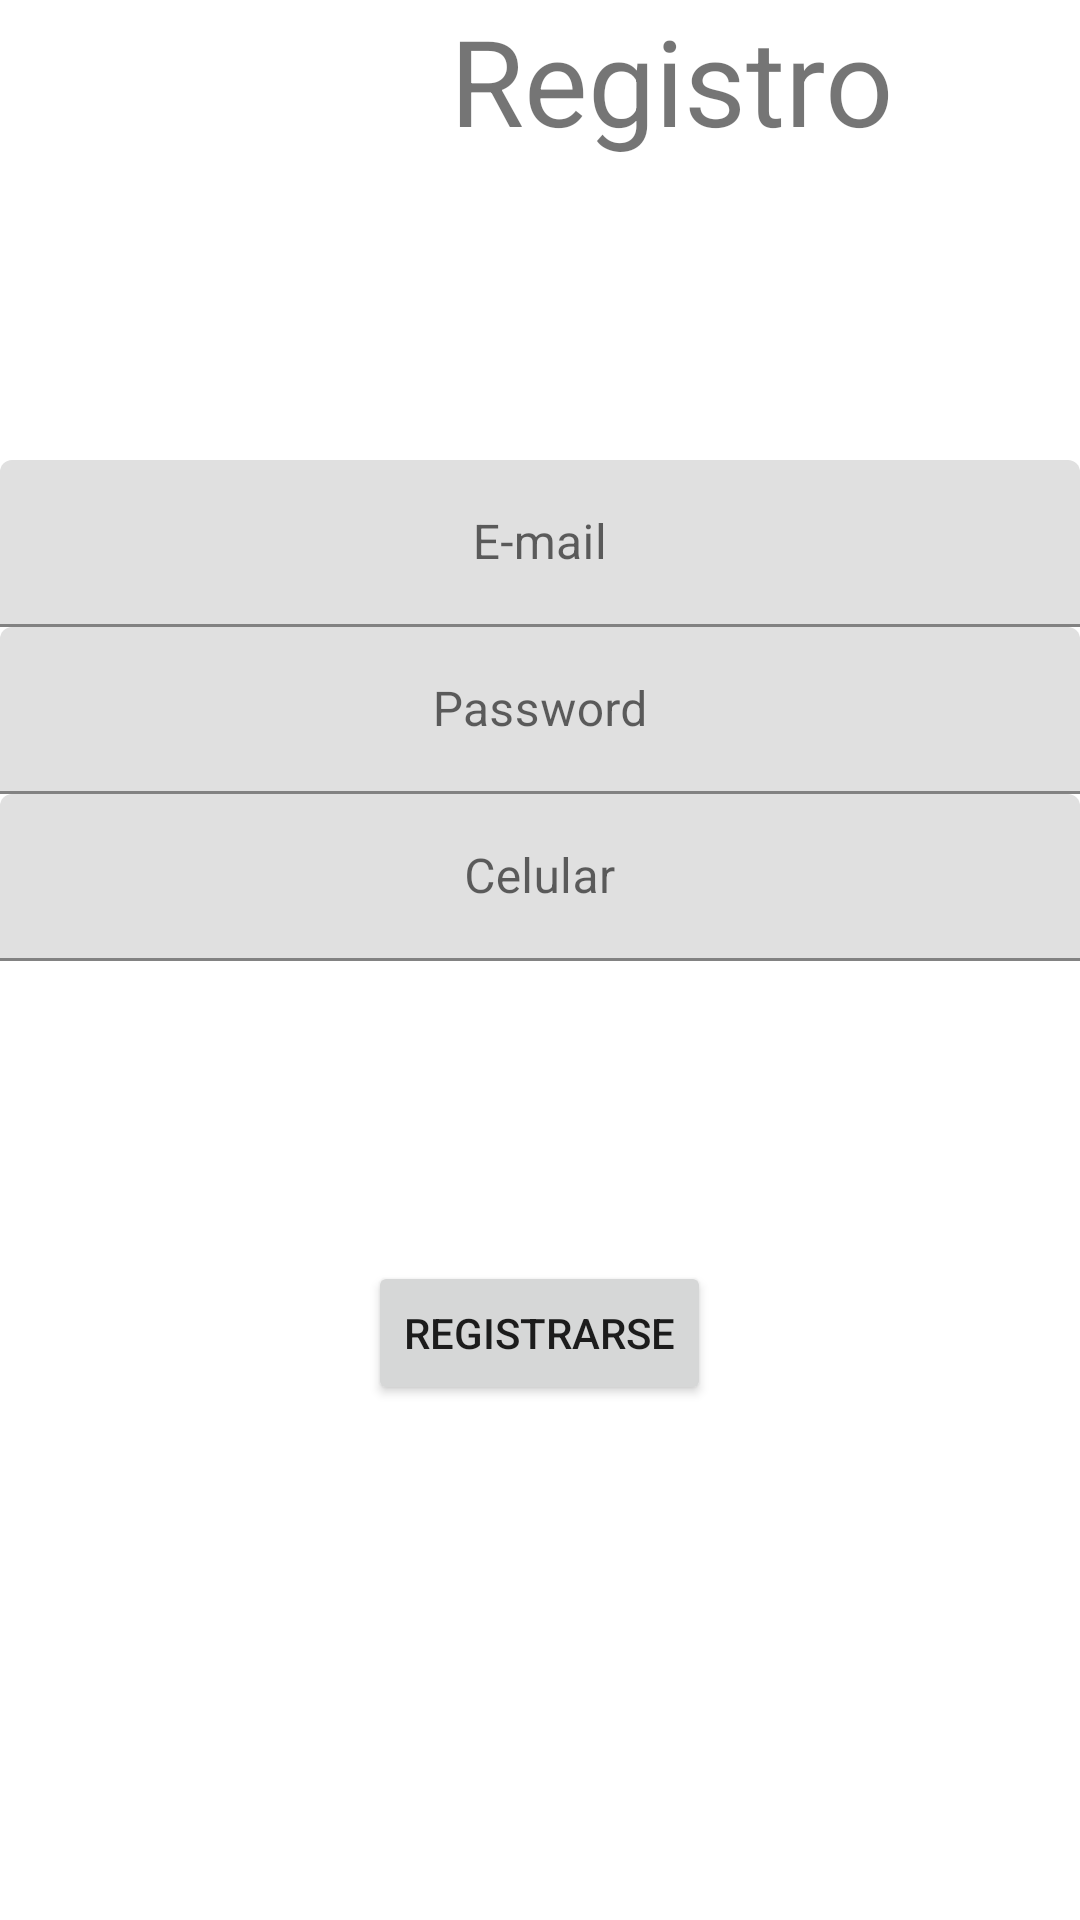

Layout XML and referenced resources for this Android screen:
<!-- AndroidManifest.xml: application theme Theme.FinalAPI -->
<!-- res/layout/activity_register.xml -->
<?xml version="1.0" encoding="utf-8"?>
<LinearLayout xmlns:android="http://schemas.android.com/apk/res/android"
    xmlns:app="http://schemas.android.com/apk/res-auto"
    xmlns:tools="http://schemas.android.com/tools"
    android:layout_width="match_parent"
    android:layout_height="match_parent"
    android:orientation="vertical"
    android:layout_gravity="center"
    tools:context=".Register">
    <TextView
        android:layout_width="wrap_content"
        android:layout_height="wrap_content"
        android:text="Registro"
        android:layout_marginStart="150dp"
        android:layout_marginBottom="100dp"
        android:textSize="40sp"/>

    <com.google.android.material.textfield.TextInputLayout
        android:layout_width="match_parent"
        android:layout_height="wrap_content"
        android:hint="E-mail"
        >
        <com.google.android.material.textfield.TextInputEditText
            android:id="@+id/txt_correo"
            android:layout_width="match_parent"
            android:layout_height="wrap_content"
            android:inputType="textEmailAddress"
            android:gravity="center"
            />
    </com.google.android.material.textfield.TextInputLayout>
    <com.google.android.material.textfield.TextInputLayout
        android:layout_width="match_parent"
        android:layout_height="wrap_content"
        android:hint="Password"
        >
        <com.google.android.material.textfield.TextInputEditText
            android:id="@+id/tpassword"
            android:layout_width="match_parent"
            android:layout_height="wrap_content"
            android:inputType="textPassword"
            android:gravity="center"/>
    </com.google.android.material.textfield.TextInputLayout>
    <com.google.android.material.textfield.TextInputLayout
        android:layout_width="match_parent"
        android:layout_height="wrap_content"
        android:hint="Celular"
        >
        <com.google.android.material.textfield.TextInputEditText
            android:id="@+id/numeric"
            android:layout_width="match_parent"
            android:layout_height="wrap_content"
            android:inputType="phone"
            android:gravity="center"/>
    </com.google.android.material.textfield.TextInputLayout>
    <Button
        android:id="@+id/btn_registrar"
        android:layout_width="wrap_content"
        android:layout_height="wrap_content"
        android:layout_gravity="center"
        android:text="@string/btnRegistrar"
        android:layout_marginTop="100dp">
    </Button>

</LinearLayout>
<!-- resources referenced by this layout -->
<resources>
  <string name="btnRegistrar">Registrarse</string>
  <style name="Theme.FinalAPI" parent="Theme.MaterialComponents.DayNight.NoActionBar">
          
          <item name="colorPrimary">@color/purple_500</item>
          <item name="colorPrimaryVariant">@color/purple_700</item>
          <item name="colorOnPrimary">@color/white</item>
          
          <item name="colorSecondary">@color/teal_200</item>
          <item name="colorSecondaryVariant">@color/teal_700</item>
          <item name="colorOnSecondary">@color/black</item>
          
          <item name="android:statusBarColor">?attr/colorPrimaryVariant</item>
          
      </style>
  <!-- not gathered from this repository: default colours our renderer supplied (Android Studio template values) -->
  <color name="purple_500">#FF6200EE</color>
  <color name="purple_700">#FF3700B3</color>
  <color name="teal_200">#FF03DAC5</color>
  <color name="teal_700">#FF018786</color>
  <color name="black">#FF000000</color>
  <color name="white">#FFFFFFFF</color>
</resources>
